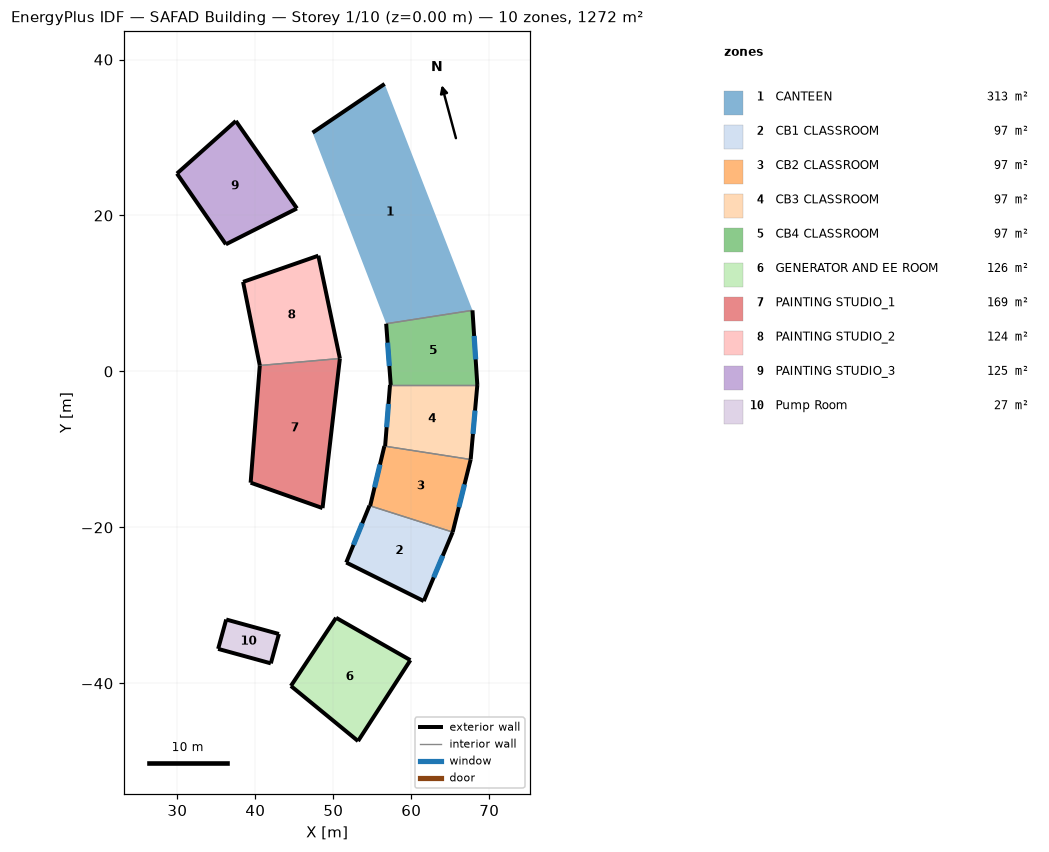
=== STOREY PLAN SPEC (per zone: floor XY polygon, exterior-wall plan segments, windows/doors) ===
zone 1: CANTEEN  (313.1 m²)
  floor: (56.58, 36.87) (67.85, 7.83) (56.78, 6.12) (47.34, 30.62)
  exterior wall: (56.58, 36.87) – (47.34, 30.62)  [11.2 m]
  interior walls: 1
zone 2: CB1 CLASSROOM  (97.1 m²)
  floor: (65.31, -20.61) (61.60, -29.46) (51.66, -24.51) (54.63, -17.21)
  exterior wall: (61.60, -29.46) – (65.31, -20.61)  [9.6 m]
    window: (62.87, -26.42) – (64.04, -23.64)  [5.3 m²]
  exterior wall: (51.66, -24.51) – (61.60, -29.46)  [11.1 m]
  exterior wall: (54.63, -17.21) – (51.66, -24.51)  [7.9 m]
    window: (53.71, -19.47) – (52.58, -22.25)  [6.0 m²]
  interior walls: 1
zone 3: CB2 CLASSROOM  (97.1 m²)
  floor: (67.62, -11.30) (65.31, -20.61) (54.73, -17.24) (56.55, -9.58)
  exterior wall: (65.31, -20.61) – (67.62, -11.30)  [9.6 m]
    window: (66.10, -17.41) – (66.82, -14.49)  [5.3 m²]
  exterior wall: (56.55, -9.58) – (54.73, -17.24)  [7.9 m]
    window: (55.98, -11.95) – (55.29, -14.87)  [6.0 m²]
  interior walls: 2
zone 4: CB3 CLASSROOM  (97.1 m²)
  floor: (68.47, -1.74) (67.62, -11.30) (56.64, -9.59) (57.27, -1.74)
  exterior wall: (67.62, -11.30) – (68.47, -1.74)  [9.6 m]
    window: (67.91, -8.02) – (68.18, -5.02)  [5.3 m²]
  exterior wall: (57.27, -1.74) – (56.64, -9.59)  [7.9 m]
    window: (57.07, -4.17) – (56.84, -7.16)  [6.0 m²]
  interior walls: 2
zone 5: CB4 CLASSROOM  (97.1 m²)
  floor: (67.85, 7.83) (68.47, -1.74) (57.36, -1.74) (56.78, 6.12)
  exterior wall: (68.47, -1.74) – (67.85, 7.83)  [9.6 m]
    window: (68.26, 1.54) – (68.06, 4.55)  [5.3 m²]
  exterior wall: (56.78, 6.12) – (57.36, -1.74)  [7.9 m]
    window: (56.96, 3.69) – (57.18, 0.70)  [6.0 m²]
  interior walls: 2
zone 6: GENERATOR AND EE ROOM  (125.8 m²)
  floor: (59.88, -37.03) (53.17, -47.41) (44.56, -40.34) (50.35, -31.60)
  exterior wall: (53.17, -47.41) – (59.88, -37.03)  [12.4 m]
  exterior wall: (59.88, -37.03) – (50.35, -31.60)  [11.0 m]
  exterior wall: (44.56, -40.34) – (53.17, -47.41)  [11.1 m]
  exterior wall: (50.35, -31.60) – (44.56, -40.34)  [10.5 m]
zone 7: PAINTING STUDIO_1  (168.7 m²)
  floor: (50.84, 1.66) (48.62, -17.53) (39.40, -14.27) (40.57, 0.76)
  exterior wall: (48.62, -17.53) – (50.84, 1.66)  [19.3 m]
  exterior wall: (40.57, 0.76) – (39.40, -14.27)  [15.1 m]
  exterior wall: (39.40, -14.27) – (48.62, -17.53)  [9.8 m]
  interior walls: 1
zone 8: PAINTING STUDIO_2  (124.3 m²)
  floor: (48.08, 14.84) (50.84, 1.66) (40.57, 0.76) (38.43, 11.48)
  exterior wall: (38.43, 11.48) – (40.57, 0.76)  [10.9 m]
  exterior wall: (48.08, 14.84) – (38.43, 11.48)  [10.2 m]
  exterior wall: (50.84, 1.66) – (48.08, 14.84)  [13.5 m]
  interior walls: 1
zone 9: PAINTING STUDIO_3  (124.5 m²)
  floor: (37.50, 32.12) (45.33, 20.90) (36.22, 16.30) (29.95, 25.38)
  exterior wall: (45.33, 20.90) – (37.50, 32.12)  [13.7 m]
  exterior wall: (37.50, 32.12) – (29.95, 25.38)  [10.1 m]
  exterior wall: (36.22, 16.30) – (45.33, 20.90)  [10.2 m]
  exterior wall: (29.95, 25.38) – (36.22, 16.30)  [11.0 m]
zone 10: Pump Room  (27.4 m²)
  floor: (43.02, -33.68) (41.99, -37.44) (35.23, -35.59) (36.26, -31.82)
  exterior wall: (36.26, -31.82) – (35.23, -35.59)  [3.9 m]
  exterior wall: (43.02, -33.68) – (36.26, -31.82)  [7.0 m]
  exterior wall: (35.23, -35.59) – (41.99, -37.44)  [7.0 m]
  exterior wall: (41.99, -37.44) – (43.02, -33.68)  [3.9 m]

=== DERIVED (storey summary) ===
Building: SAFAD Building
Storey: 1 of 10  (floor level z = 0.00 m)
Storey gross floor area: 1272.3 m²
Zones on this storey: 10
  - CANTEEN: floor 313.1 m²; exterior wall 11.2 m (30.8 m²); WWR 0.0%
  - CB1 CLASSROOM: floor 97.1 m²; exterior wall 28.6 m (78.9 m²); 2 window(s) 11.3 m²; WWR 14.3%
  - CB2 CLASSROOM: floor 97.1 m²; exterior wall 17.5 m (48.2 m²); 2 window(s) 11.3 m²; WWR 23.4%
  - CB3 CLASSROOM: floor 97.1 m²; exterior wall 17.5 m (48.2 m²); 2 window(s) 11.3 m²; WWR 23.4%
  - CB4 CLASSROOM: floor 97.1 m²; exterior wall 17.5 m (48.2 m²); 2 window(s) 11.3 m²; WWR 23.4%
  - GENERATOR AND EE ROOM: floor 125.8 m²; exterior wall 45.0 m (124.1 m²); WWR 0.0%
  - PAINTING STUDIO_1: floor 168.7 m²; exterior wall 44.2 m (144.4 m²); WWR 0.0%
  - PAINTING STUDIO_2: floor 124.3 m²; exterior wall 34.6 m (113.2 m²); WWR 0.0%
  - PAINTING STUDIO_3: floor 124.5 m²; exterior wall 45.0 m (147.3 m²); WWR 0.0%
  - Pump Room: floor 27.4 m²; exterior wall 21.8 m (60.3 m²); WWR 0.0%
Zone adjacency: (none detected)